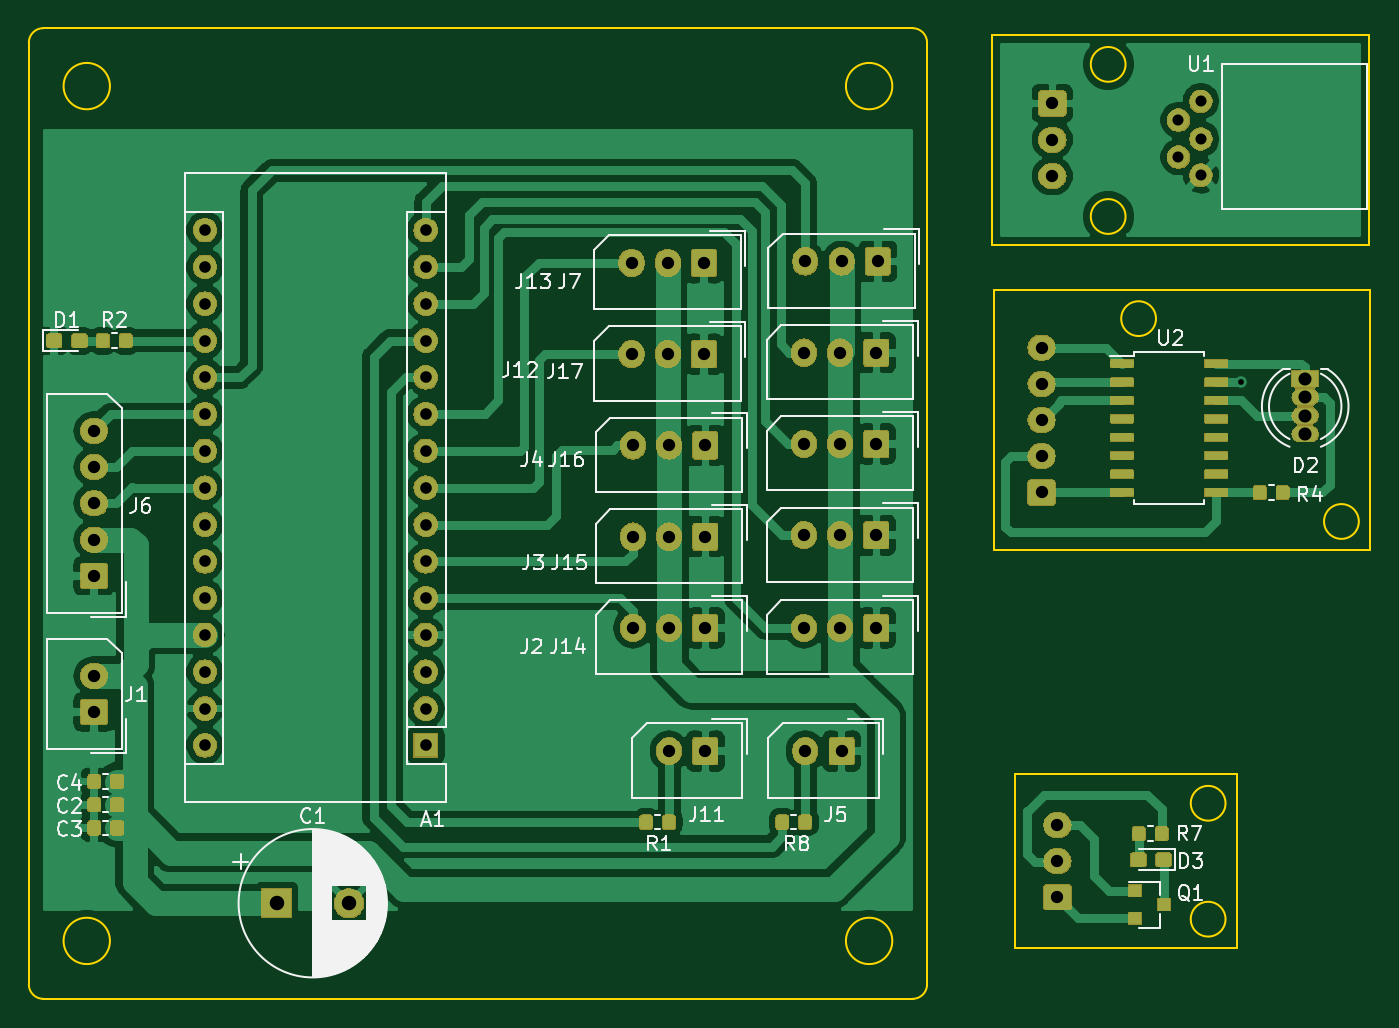
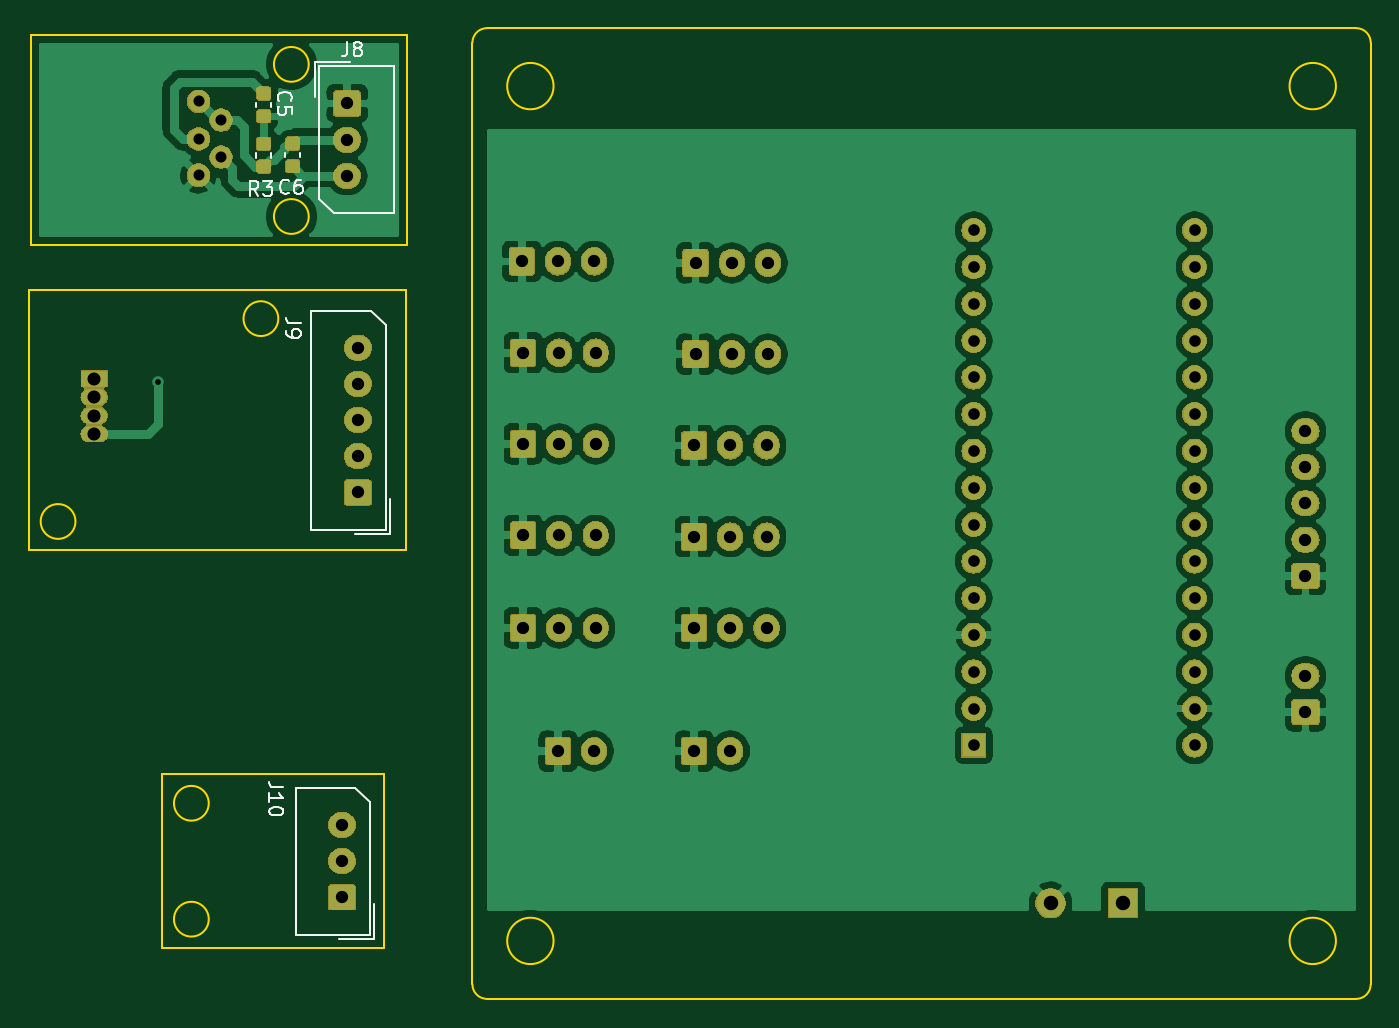
Circuit board: 11 layer files. Board 92.6 x 67.0 mm.
- bottom_copper: BT_speaker-B_Cu.gbr (172839 bytes)
- bottom_mask: BT_speaker-B_Mask.gbr (104009 bytes)
- paste: BT_speaker-B_Paste.gbr (11330 bytes)
- bottom_silk: BT_speaker-B_SilkS.gbr (6837 bytes)
- outline: BT_speaker-Edge_Cuts.gbr (2323 bytes)
- top_copper: BT_speaker-F_Cu.gbr (209220 bytes)
- top_mask: BT_speaker-F_Mask.gbr (134228 bytes)
- paste: BT_speaker-F_Paste.gbr (65231 bytes)
- top_silk: BT_speaker-F_SilkS.gbr (34294 bytes)
- drill: BT_speaker-NPTH.drl (284 bytes)
- drill: BT_speaker-PTH.drl (1573 bytes)

=== bottom_copper: BT_speaker-B_Cu.gbr (172839 bytes, source omitted) ===
=== bottom_mask: BT_speaker-B_Mask.gbr (104009 bytes, source omitted) ===
=== paste: BT_speaker-B_Paste.gbr (11330 bytes, source omitted) ===
=== bottom_silk: BT_speaker-B_SilkS.gbr ===
G04 #@! TF.GenerationSoftware,KiCad,Pcbnew,(5.1.4)-1*
G04 #@! TF.CreationDate,2019-11-14T13:23:43+09:00*
G04 #@! TF.ProjectId,BT_speaker,42545f73-7065-4616-9b65-722e6b696361,rev?*
G04 #@! TF.SameCoordinates,Original*
G04 #@! TF.FileFunction,Legend,Bot*
G04 #@! TF.FilePolarity,Positive*
%FSLAX46Y46*%
G04 Gerber Fmt 4.6, Leading zero omitted, Abs format (unit mm)*
G04 Created by KiCad (PCBNEW (5.1.4)-1) date 2019-11-14 13:23:43*
%MOMM*%
%LPD*%
G04 APERTURE LIST*
%ADD10C,0.120000*%
%ADD11C,0.150000*%
G04 APERTURE END LIST*
D10*
X119890000Y-51462779D02*
X119890000Y-51137221D01*
X120910000Y-51462779D02*
X120910000Y-51137221D01*
X119890000Y-54602222D02*
X119890000Y-54927780D01*
X120910000Y-54602222D02*
X120910000Y-54927780D01*
X116860000Y-48340000D02*
X116860000Y-50750000D01*
X114450000Y-48340000D02*
X116860000Y-48340000D01*
X111440000Y-58760000D02*
X111440000Y-48640000D01*
X115560000Y-58760000D02*
X111440000Y-58760000D01*
X116560000Y-57760000D02*
X115560000Y-58760000D01*
X116560000Y-48640000D02*
X116560000Y-57760000D01*
X111440000Y-48640000D02*
X116560000Y-48640000D01*
X117110000Y-80610000D02*
X111990000Y-80610000D01*
X111990000Y-80610000D02*
X111990000Y-66490000D01*
X111990000Y-66490000D02*
X112990000Y-65490000D01*
X112990000Y-65490000D02*
X117110000Y-65490000D01*
X117110000Y-65490000D02*
X117110000Y-80610000D01*
X114100000Y-80910000D02*
X111690000Y-80910000D01*
X111690000Y-80910000D02*
X111690000Y-78500000D01*
X118210000Y-108560000D02*
X113090000Y-108560000D01*
X113090000Y-108560000D02*
X113090000Y-99440000D01*
X113090000Y-99440000D02*
X114090000Y-98440000D01*
X114090000Y-98440000D02*
X118210000Y-98440000D01*
X118210000Y-98440000D02*
X118210000Y-108560000D01*
X115200000Y-108860000D02*
X112790000Y-108860000D01*
X112790000Y-108860000D02*
X112790000Y-106450000D01*
X117890000Y-54912779D02*
X117890000Y-54587221D01*
X118910000Y-54912779D02*
X118910000Y-54587221D01*
D11*
X119357142Y-51033333D02*
X119404761Y-50985714D01*
X119452380Y-50842857D01*
X119452380Y-50747619D01*
X119404761Y-50604761D01*
X119309523Y-50509523D01*
X119214285Y-50461904D01*
X119023809Y-50414285D01*
X118880952Y-50414285D01*
X118690476Y-50461904D01*
X118595238Y-50509523D01*
X118500000Y-50604761D01*
X118452380Y-50747619D01*
X118452380Y-50842857D01*
X118500000Y-50985714D01*
X118547619Y-51033333D01*
X118452380Y-51938095D02*
X118452380Y-51461904D01*
X118928571Y-51414285D01*
X118880952Y-51461904D01*
X118833333Y-51557142D01*
X118833333Y-51795238D01*
X118880952Y-51890476D01*
X118928571Y-51938095D01*
X119023809Y-51985714D01*
X119261904Y-51985714D01*
X119357142Y-51938095D01*
X119404761Y-51890476D01*
X119452380Y-51795238D01*
X119452380Y-51557142D01*
X119404761Y-51461904D01*
X119357142Y-51414285D01*
X118666666Y-57357142D02*
X118714285Y-57404761D01*
X118857142Y-57452380D01*
X118952380Y-57452380D01*
X119095238Y-57404761D01*
X119190476Y-57309523D01*
X119238095Y-57214285D01*
X119285714Y-57023809D01*
X119285714Y-56880952D01*
X119238095Y-56690476D01*
X119190476Y-56595238D01*
X119095238Y-56500000D01*
X118952380Y-56452380D01*
X118857142Y-56452380D01*
X118714285Y-56500000D01*
X118666666Y-56547619D01*
X117809523Y-56452380D02*
X118000000Y-56452380D01*
X118095238Y-56500000D01*
X118142857Y-56547619D01*
X118238095Y-56690476D01*
X118285714Y-56880952D01*
X118285714Y-57261904D01*
X118238095Y-57357142D01*
X118190476Y-57404761D01*
X118095238Y-57452380D01*
X117904761Y-57452380D01*
X117809523Y-57404761D01*
X117761904Y-57357142D01*
X117714285Y-57261904D01*
X117714285Y-57023809D01*
X117761904Y-56928571D01*
X117809523Y-56880952D01*
X117904761Y-56833333D01*
X118095238Y-56833333D01*
X118190476Y-56880952D01*
X118238095Y-56928571D01*
X118285714Y-57023809D01*
X114633333Y-46952380D02*
X114633333Y-47666666D01*
X114680952Y-47809523D01*
X114776190Y-47904761D01*
X114919047Y-47952380D01*
X115014285Y-47952380D01*
X114014285Y-47380952D02*
X114109523Y-47333333D01*
X114157142Y-47285714D01*
X114204761Y-47190476D01*
X114204761Y-47142857D01*
X114157142Y-47047619D01*
X114109523Y-47000000D01*
X114014285Y-46952380D01*
X113823809Y-46952380D01*
X113728571Y-47000000D01*
X113680952Y-47047619D01*
X113633333Y-47142857D01*
X113633333Y-47190476D01*
X113680952Y-47285714D01*
X113728571Y-47333333D01*
X113823809Y-47380952D01*
X114014285Y-47380952D01*
X114109523Y-47428571D01*
X114157142Y-47476190D01*
X114204761Y-47571428D01*
X114204761Y-47761904D01*
X114157142Y-47857142D01*
X114109523Y-47904761D01*
X114014285Y-47952380D01*
X113823809Y-47952380D01*
X113728571Y-47904761D01*
X113680952Y-47857142D01*
X113633333Y-47761904D01*
X113633333Y-47571428D01*
X113680952Y-47476190D01*
X113728571Y-47428571D01*
X113823809Y-47380952D01*
X117852380Y-66366666D02*
X118566666Y-66366666D01*
X118709523Y-66319047D01*
X118804761Y-66223809D01*
X118852380Y-66080952D01*
X118852380Y-65985714D01*
X118852380Y-66890476D02*
X118852380Y-67080952D01*
X118804761Y-67176190D01*
X118757142Y-67223809D01*
X118614285Y-67319047D01*
X118423809Y-67366666D01*
X118042857Y-67366666D01*
X117947619Y-67319047D01*
X117900000Y-67271428D01*
X117852380Y-67176190D01*
X117852380Y-66985714D01*
X117900000Y-66890476D01*
X117947619Y-66842857D01*
X118042857Y-66795238D01*
X118280952Y-66795238D01*
X118376190Y-66842857D01*
X118423809Y-66890476D01*
X118471428Y-66985714D01*
X118471428Y-67176190D01*
X118423809Y-67271428D01*
X118376190Y-67319047D01*
X118280952Y-67366666D01*
X119052380Y-98390476D02*
X119766666Y-98390476D01*
X119909523Y-98342857D01*
X120004761Y-98247619D01*
X120052380Y-98104761D01*
X120052380Y-98009523D01*
X120052380Y-99390476D02*
X120052380Y-98819047D01*
X120052380Y-99104761D02*
X119052380Y-99104761D01*
X119195238Y-99009523D01*
X119290476Y-98914285D01*
X119338095Y-98819047D01*
X119052380Y-100009523D02*
X119052380Y-100104761D01*
X119100000Y-100200000D01*
X119147619Y-100247619D01*
X119242857Y-100295238D01*
X119433333Y-100342857D01*
X119671428Y-100342857D01*
X119861904Y-100295238D01*
X119957142Y-100247619D01*
X120004761Y-100200000D01*
X120052380Y-100104761D01*
X120052380Y-100009523D01*
X120004761Y-99914285D01*
X119957142Y-99866666D01*
X119861904Y-99819047D01*
X119671428Y-99771428D01*
X119433333Y-99771428D01*
X119242857Y-99819047D01*
X119147619Y-99866666D01*
X119100000Y-99914285D01*
X119052380Y-100009523D01*
X120766666Y-57552380D02*
X121100000Y-57076190D01*
X121338095Y-57552380D02*
X121338095Y-56552380D01*
X120957142Y-56552380D01*
X120861904Y-56600000D01*
X120814285Y-56647619D01*
X120766666Y-56742857D01*
X120766666Y-56885714D01*
X120814285Y-56980952D01*
X120861904Y-57028571D01*
X120957142Y-57076190D01*
X121338095Y-57076190D01*
X120433333Y-56552380D02*
X119814285Y-56552380D01*
X120147619Y-56933333D01*
X120004761Y-56933333D01*
X119909523Y-56980952D01*
X119861904Y-57028571D01*
X119814285Y-57123809D01*
X119814285Y-57361904D01*
X119861904Y-57457142D01*
X119909523Y-57504761D01*
X120004761Y-57552380D01*
X120290476Y-57552380D01*
X120385714Y-57504761D01*
X120433333Y-57457142D01*
M02*

=== outline: BT_speaker-Edge_Cuts.gbr ===
G04 #@! TF.GenerationSoftware,KiCad,Pcbnew,(5.1.4)-1*
G04 #@! TF.CreationDate,2019-11-14T13:23:43+09:00*
G04 #@! TF.ProjectId,BT_speaker,42545f73-7065-4616-9b65-722e6b696361,rev?*
G04 #@! TF.SameCoordinates,Original*
G04 #@! TF.FileFunction,Profile,NP*
%FSLAX46Y46*%
G04 Gerber Fmt 4.6, Leading zero omitted, Abs format (unit mm)*
G04 Created by KiCad (PCBNEW (5.1.4)-1) date 2019-11-14 13:23:43*
%MOMM*%
%LPD*%
G04 APERTURE LIST*
%ADD10C,0.120000*%
G04 APERTURE END LIST*
D10*
X126600000Y-107500000D02*
G75*
G03X126600000Y-107500000I-1200000J0D01*
G01*
X126600000Y-99500000D02*
G75*
G03X126600000Y-99500000I-1200000J0D01*
G01*
X127400000Y-109500000D02*
X127400000Y-97500000D01*
X112100000Y-109500000D02*
X127400000Y-109500000D01*
X112100000Y-109500000D02*
X112100000Y-97500000D01*
X112100000Y-97500000D02*
X127400000Y-97500000D01*
X135800000Y-80050000D02*
G75*
G03X135800000Y-80050000I-1200000J0D01*
G01*
X121800000Y-66050000D02*
G75*
G03X121800000Y-66050000I-1200000J0D01*
G01*
X136600000Y-64050000D02*
X136600000Y-82050000D01*
X110600000Y-64050000D02*
X110600000Y-82050000D01*
X110600000Y-82050000D02*
X136600000Y-82050000D01*
X110600000Y-64050000D02*
X136600000Y-64050000D01*
X110500000Y-61000000D02*
X136500000Y-61000000D01*
X49600000Y-109000000D02*
G75*
G03X49600000Y-109000000I-1600000J0D01*
G01*
X49600000Y-50000000D02*
G75*
G03X49600000Y-50000000I-1600000J0D01*
G01*
X103600000Y-50000000D02*
G75*
G03X103600000Y-50000000I-1600000J0D01*
G01*
X119700000Y-48500000D02*
G75*
G03X119700000Y-48500000I-1200000J0D01*
G01*
X119700000Y-59000000D02*
G75*
G03X119700000Y-59000000I-1200000J0D01*
G01*
X110500000Y-46500000D02*
X110500000Y-61000000D01*
X110500000Y-46500000D02*
X136500000Y-46500000D01*
X136500000Y-46500000D02*
X136500000Y-61000000D01*
X105000000Y-46000000D02*
G75*
G02X106000000Y-47000000I0J-1000000D01*
G01*
X106000000Y-112000000D02*
G75*
G02X105000000Y-113000000I-1000000J0D01*
G01*
X45000000Y-113000000D02*
G75*
G02X44000000Y-112000000I0J1000000D01*
G01*
X44000000Y-47000000D02*
G75*
G02X45000000Y-46000000I1000000J0D01*
G01*
X103600000Y-109000000D02*
G75*
G03X103600000Y-109000000I-1600000J0D01*
G01*
X44000000Y-112000000D02*
X44000000Y-47000000D01*
X105000000Y-113000000D02*
X45000000Y-113000000D01*
X106000000Y-47000000D02*
X106000000Y-112000000D01*
X45000000Y-46000000D02*
X105000000Y-46000000D01*
M02*

=== top_copper: BT_speaker-F_Cu.gbr (209220 bytes, source omitted) ===
=== top_mask: BT_speaker-F_Mask.gbr (134228 bytes, source omitted) ===
=== paste: BT_speaker-F_Paste.gbr (65231 bytes, source omitted) ===
=== top_silk: BT_speaker-F_SilkS.gbr (34294 bytes, source omitted) ===
=== drill: BT_speaker-NPTH.drl ===
M48
; DRILL file {KiCad (5.1.4)-1} date 19-11-14 목 오후 01:23:41
; FORMAT={-:-/ absolute / metric / decimal}
; #@! TF.CreationDate,2019-11-14T13:23:41+09:00
; #@! TF.GenerationSoftware,Kicad,Pcbnew,(5.1.4)-1
; #@! TF.FileFunction,NonPlated,1,2,NPTH
FMAT,2
METRIC
%
G90
G05
T0
M30

=== drill: BT_speaker-PTH.drl ===
M48
; DRILL file {KiCad (5.1.4)-1} date 19-11-14 목 오후 01:23:41
; FORMAT={-:-/ absolute / metric / decimal}
; #@! TF.CreationDate,2019-11-14T13:23:41+09:00
; #@! TF.GenerationSoftware,Kicad,Pcbnew,(5.1.4)-1
; #@! TF.FileFunction,Plated,1,2,PTH
FMAT,2
METRIC
T1C0.400
T2C0.762
T3C0.800
T4C0.850
T5C0.900
T6C1.000
%
G90
G05
T1
X127.7Y-70.4
T2
X123.35Y-52.35
X123.35Y-54.9
X124.9Y-51.05
X124.9Y-53.65
X124.9Y-56.15
T3
X56.16Y-59.94
X56.16Y-62.48
X56.16Y-65.02
X56.16Y-67.56
X56.16Y-70.1
X56.16Y-72.64
X56.16Y-75.18
X56.16Y-77.72
X56.16Y-80.26
X56.16Y-82.8
X56.16Y-85.34
X56.16Y-87.88
X56.16Y-90.42
X56.16Y-92.96
X56.16Y-95.5
X71.4Y-59.94
X71.4Y-62.48
X71.4Y-65.02
X71.4Y-67.56
X71.4Y-70.1
X71.4Y-72.64
X71.4Y-75.18
X71.4Y-77.72
X71.4Y-80.26
X71.4Y-82.8
X71.4Y-85.34
X71.4Y-87.88
X71.4Y-90.42
X71.4Y-92.96
X71.4Y-95.5
T4
X48.5Y-73.8
X48.5Y-76.3
X48.5Y-78.8
X48.5Y-81.3
X48.5Y-83.8
X97.5Y-81.0
X100.0Y-81.0
X102.5Y-81.0
X113.9Y-68.05
X113.9Y-70.55
X113.9Y-73.05
X113.9Y-75.55
X113.9Y-78.05
X85.6Y-62.2
X88.1Y-62.2
X90.6Y-62.2
X115.0Y-101.0
X115.0Y-103.5
X115.0Y-106.0
X48.5Y-90.7
X48.5Y-93.2
X85.7Y-74.8
X88.2Y-74.8
X90.7Y-74.8
X97.5Y-87.4
X100.0Y-87.4
X102.5Y-87.4
X97.6Y-62.1
X100.1Y-62.1
X102.6Y-62.1
X97.5Y-74.7
X100.0Y-74.7
X102.5Y-74.7
X85.7Y-87.4
X88.2Y-87.4
X90.7Y-87.4
X85.7Y-81.1
X88.2Y-81.1
X90.7Y-81.1
X85.6Y-68.5
X88.1Y-68.5
X90.6Y-68.5
X97.6Y-95.9
X100.1Y-95.9
X88.2Y-95.9
X90.7Y-95.9
X114.65Y-51.2
X114.65Y-53.7
X114.65Y-56.2
X97.5Y-68.4
X100.0Y-68.4
X102.5Y-68.4
T5
X132.1Y-70.2
X132.1Y-71.47
X132.1Y-72.74
X132.1Y-74.01
T6
X61.1Y-106.4
X66.1Y-106.4
T0
M30

